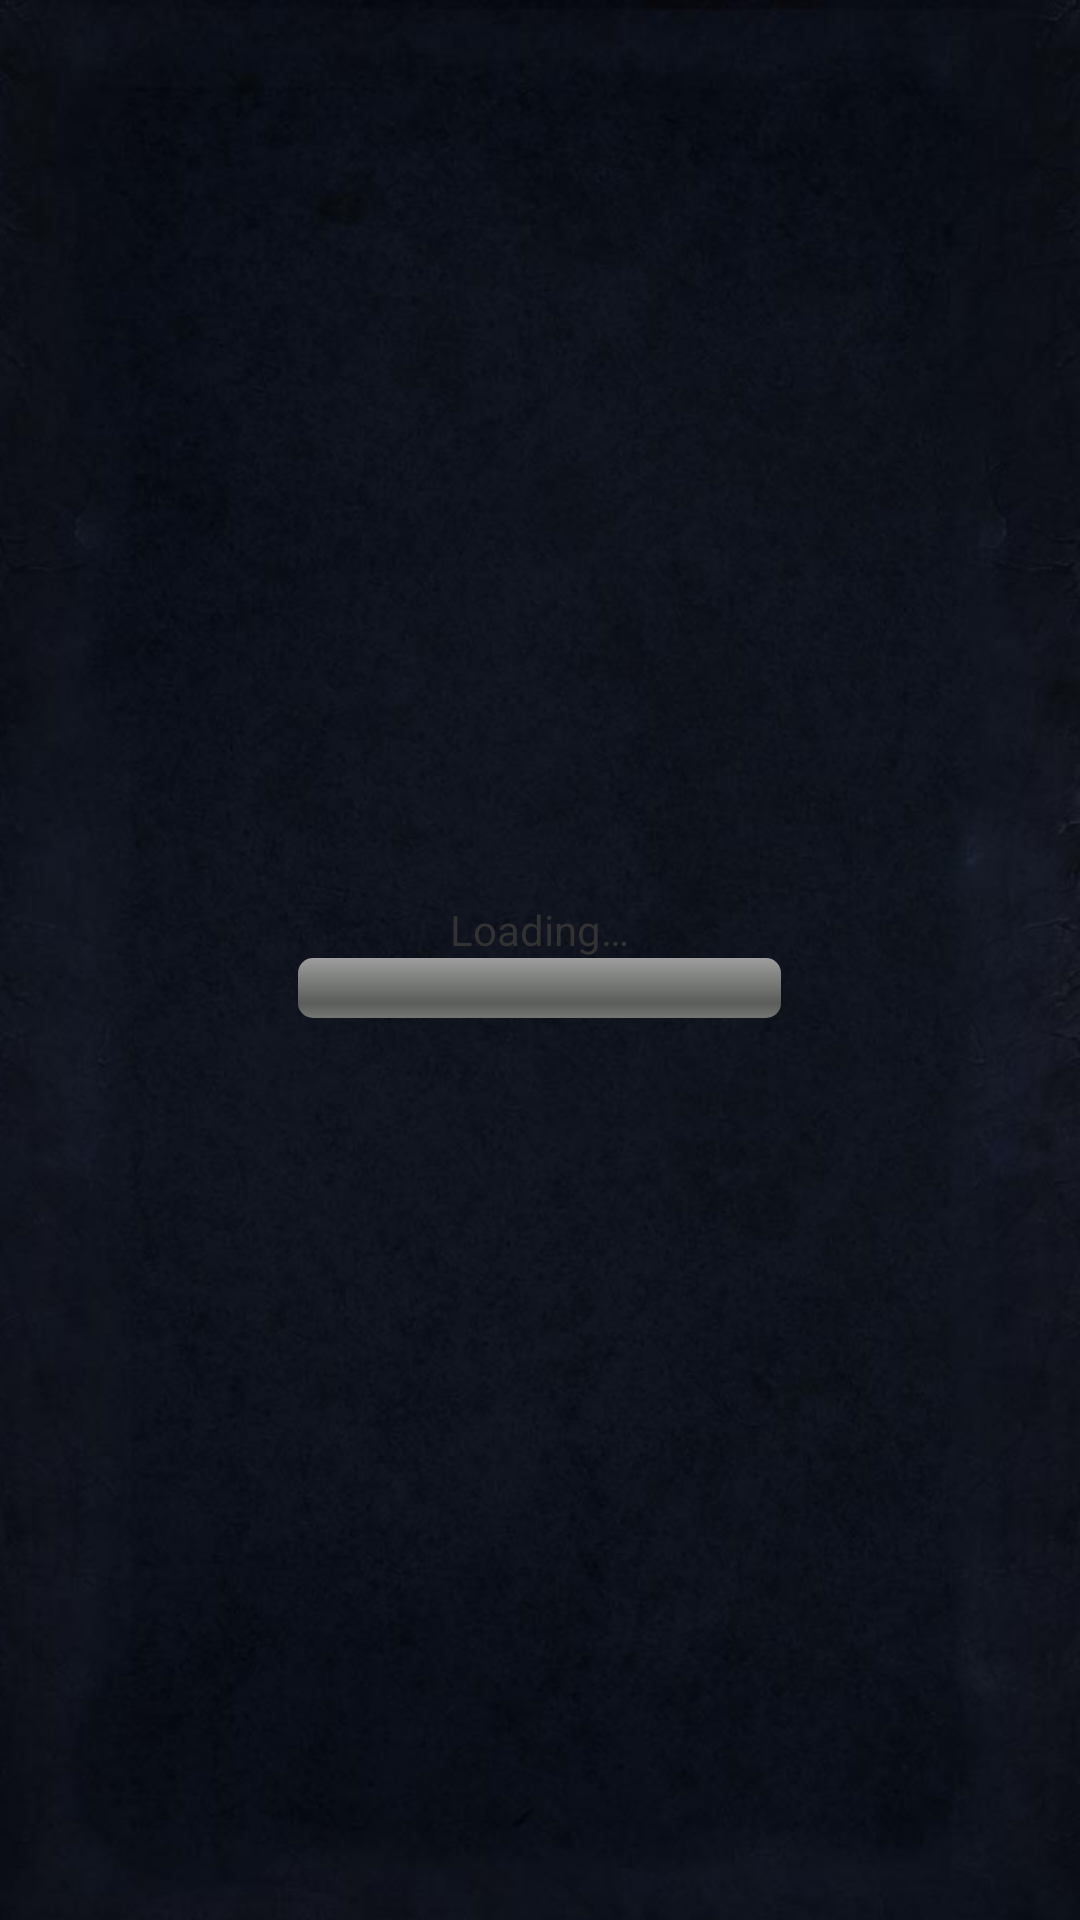

Android layout source for this screen:
<!-- AndroidManifest.xml: application theme AppTheme -->
<!-- res/layout/activity_in_game_load_players.xml -->
<LinearLayout xmlns:android="http://schemas.android.com/apk/res/android"
    android:layout_width="match_parent"
    android:layout_height="match_parent"
    android:background="@drawable/background_1"
    android:gravity="center"
    android:orientation="vertical"
    android:visibility="visible" >

    <TextView
        android:id="@+id/in_game_load_players_player_name"
        android:layout_width="wrap_content"
        android:layout_height="wrap_content"
        android:text="@string/loading" />

    <ProgressBar
        android:id="@+id/in_game_load_players_progress_bar"
        style="@android:style/Widget.ProgressBar.Horizontal"
        android:layout_width="161dp"
        android:layout_height="wrap_content"
        android:max="10" />

</LinearLayout>
<!-- resources referenced by this layout -->
<resources>
  <!-- drawable background_1 (drawable-hdpi) -->
  <bitmap xmlns:android="http://schemas.android.com/apk/res/android"
      android:src="@drawable/home_bg" />
  <string name="loading">Loading…</string>
  <style name="AppTheme" parent="AppBaseTheme">
          
      	<item name="android:windowActionBar">false</item>
      	<item name="android:windowNoTitle">true</item>
      </style>
  <!-- drawable home_bg: jpg bitmap (drawable-hdpi, 104743 bytes) -->
  <style name="AppBaseTheme" parent="android:Theme.Light">
          
      </style>
</resources>
